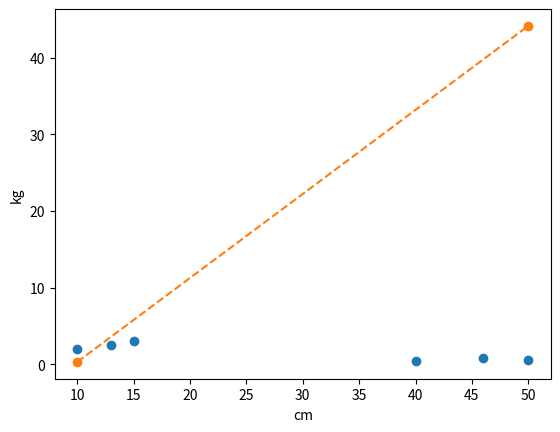

The script that saved this image:
import numpy as np
from scipy import stats
import matplotlib.pyplot as plt
x1 = [40., 10., 50., 13., 15., 46.]
x2 = [0.4, 2.0, 0.6, 2.5, 3.0, 0.8]
y = [1, 0, 1, 0, 0, 1]

# f(x1,x2) = m0 + m1*x1 + m2*x2 这是我们的拟合函数，
aLen = 0.00099999 # 这是梯度算法的步长
maxCount = 10000 # 这是最大迭代次数
count = 0
m0 = 0
m1 = 0
m2 = 0
while True:
    if count >= maxCount:
        break
    count += 1
    for i in range(len(x1)):
        wC = (m0 + m1*x1[i] + m2*x2[i]) - y[i]
        m0 -= aLen * wC
        m1 -= aLen * wC * x1[i]
        m2 -= aLen * wC * x2[i]

print(m0)
print(m1)
print(m2)
print(count)
plt.plot(x1, x2, 'o')
plt.plot([10, 50], [(m1*10+m0)/m2, (m1*50+m0)/m2], 'o--')
plt.ylabel('kg')
plt.xlabel('cm')
plt.show()

# 函数拟合的不好，因为训练的样本数据集太少，而且数据是我随便写的，不准确。
